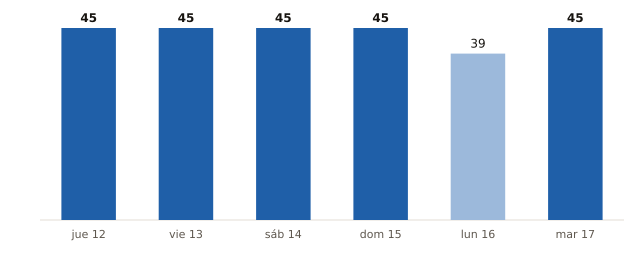

The table this chart was drawn from, first rows:
fecha, municipios_prob_90_o_mas
2026-11-12, 45
2026-11-13, 45
2026-11-14, 45
2026-11-15, 45
2026-11-16, 39
2026-11-17, 45
